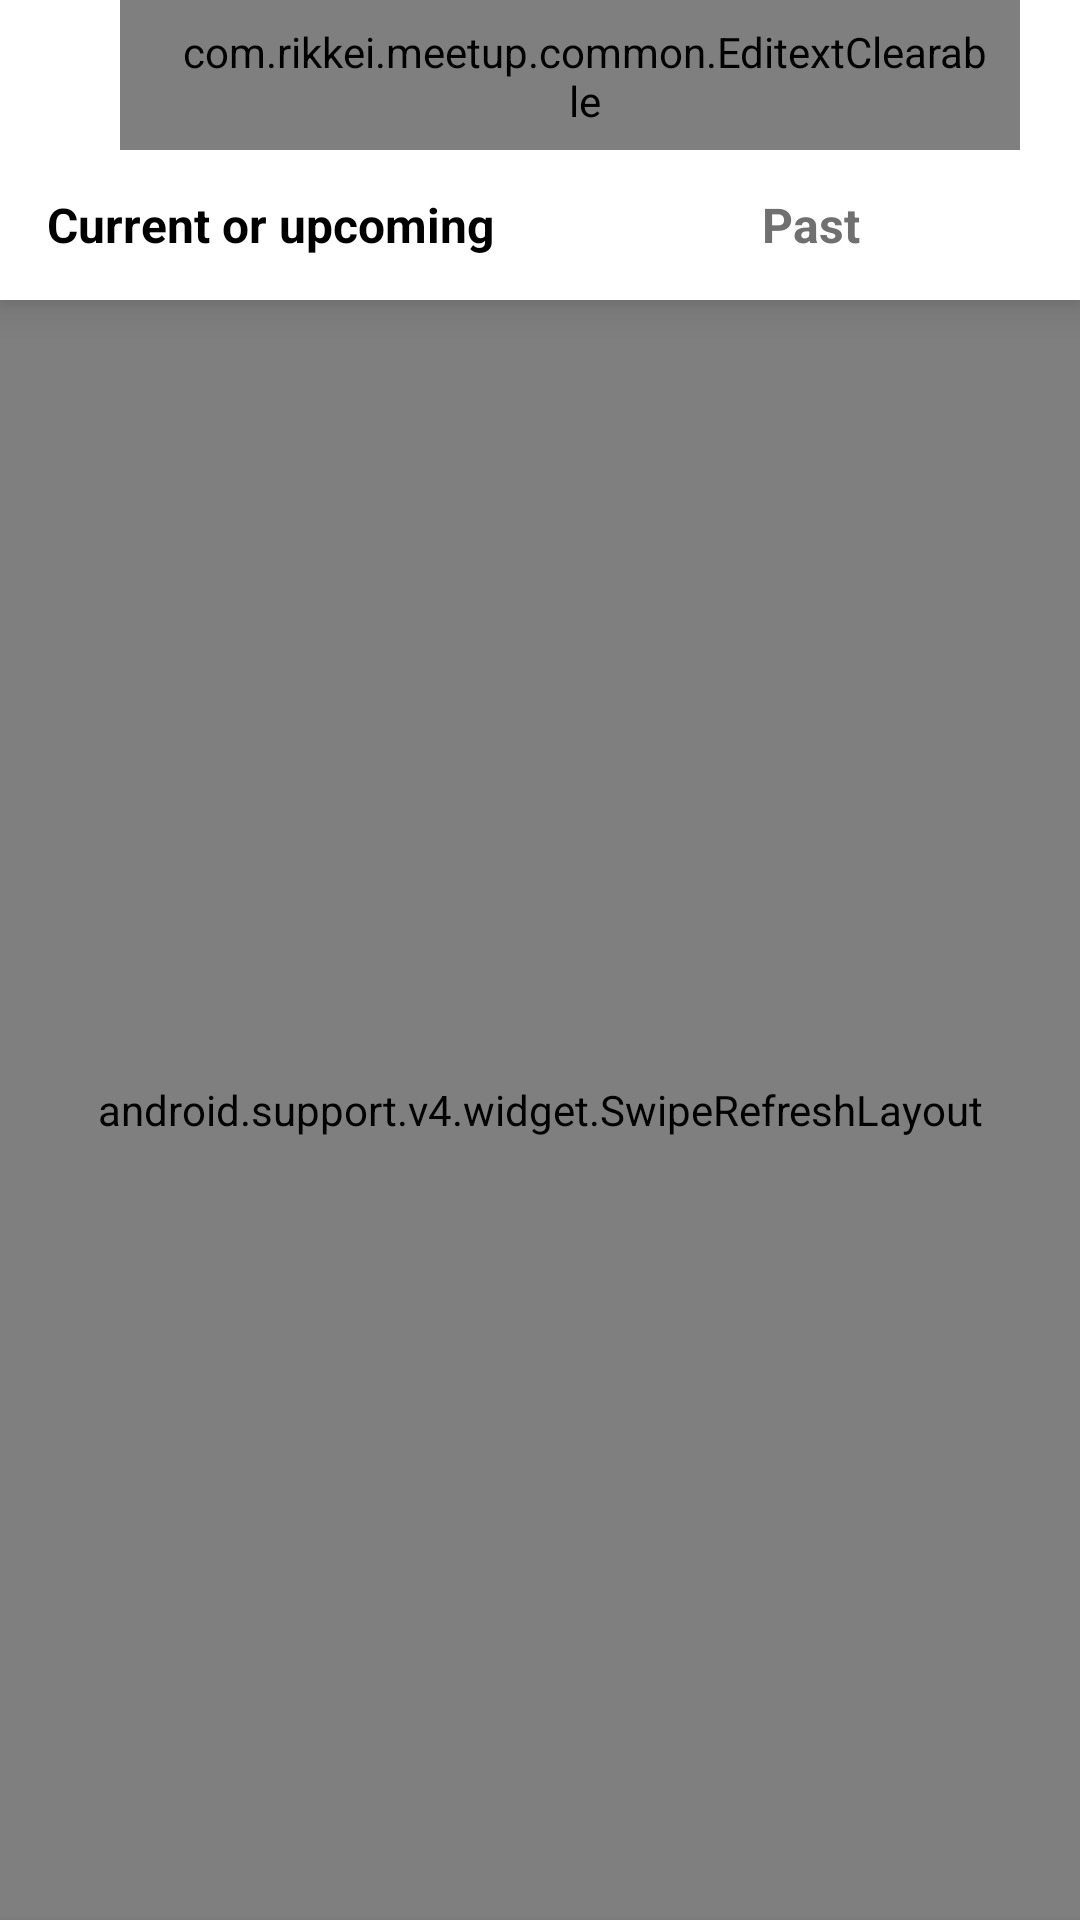

Write the Android layout XML for this screen, with the resource values it uses.
<!-- AndroidManifest.xml: application theme AppTheme -->
<!-- res/layout/activity_search.xml -->
<?xml version="1.0" encoding="utf-8"?>
<android.support.constraint.ConstraintLayout
    xmlns:android="http://schemas.android.com/apk/res/android"
    android:layout_width="match_parent"
    android:layout_height="match_parent"
    xmlns:app="http://schemas.android.com/apk/res-auto">

    <View
        android:id="@+id/view"
        android:layout_width="0dp"
        android:layout_height="@dimen/dp_50"
        app:layout_constraintTop_toTopOf="parent"
        app:layout_constraintLeft_toLeftOf="parent"
        app:layout_constraintRight_toRightOf="parent"
        android:background="@android:color/white"
        android:elevation="@dimen/dp_8"/>

    <ImageView
        android:id="@+id/image_back"
        android:layout_width="wrap_content"
        android:layout_height="wrap_content"
        android:src="@drawable/ic_arrow_back_black_24dp"
        app:layout_constraintTop_toTopOf="@+id/view"
        app:layout_constraintBottom_toBottomOf="@+id/view"
        app:layout_constraintLeft_toLeftOf="parent"
        android:layout_margin="@dimen/dp_20"
        android:elevation="@dimen/dp_8"
        android:background="?attr/selectableItemBackgroundBorderless"/>

    <com.rikkei.meetup.common.EditextClearable
        android:id="@+id/edit_search"
        android:layout_width="0dp"
        android:layout_height="wrap_content"
        android:hint="@string/input_keyword"
        android:background="@drawable/background_edit_search"
        app:layout_constraintLeft_toRightOf="@+id/image_back"
        app:layout_constraintTop_toTopOf="@+id/view"
        app:layout_constraintBottom_toBottomOf="@+id/view"
        app:layout_constraintRight_toRightOf="parent"
        android:layout_margin="@dimen/dp_20"
        android:paddingTop="@dimen/dp_8"
        android:paddingBottom="@dimen/dp_8"
        android:paddingLeft="@dimen/dp_20"
        android:paddingRight="@dimen/dp_10"
        android:textSize="@dimen/sp_18"
        android:textColor="@color/color_tundora"
        android:inputType="text"
        android:imeOptions="actionSearch"
        android:maxLines="1"
        android:elevation="@dimen/dp_8"/>

    <RadioGroup
        android:id="@+id/radio_group_filter"
        android:layout_width="0dp"
        android:layout_height="@dimen/dp_50"
        app:layout_constraintTop_toBottomOf="@+id/view"
        app:layout_constraintLeft_toLeftOf="parent"
        app:layout_constraintRight_toRightOf="parent"
        android:orientation="horizontal"
        android:checkedButton="@id/radio_button_upcoming"
        android:elevation="@dimen/dp_8"
        android:background="@android:color/white">

        <RadioButton
            android:id="@+id/radio_button_upcoming"
            android:layout_width="0dp"
            android:layout_height="match_parent"
            android:text="@string/current_upcoming"
            android:layout_weight="1"
            android:gravity="center"
            android:button="@null"
            android:textStyle="bold"
            android:textSize="@dimen/sp_16"
            android:textColor="@drawable/selector_checkbox"/>

        <RadioButton
            android:id="@+id/radio_button_past"
            android:layout_width="0dp"
            android:layout_height="match_parent"
            android:text="@string/past"
            android:layout_weight="1"
            android:gravity="center"
            android:button="@null"
            android:textStyle="bold"
            android:textSize="@dimen/sp_16"
            android:textColor="@drawable/selector_checkbox"/>

    </RadioGroup>

    <android.support.v4.widget.SwipeRefreshLayout
        android:id="@+id/swipe_refresh_event"
        android:layout_width="0dp"
        android:layout_height="0dp"
        app:layout_constraintTop_toBottomOf="@+id/radio_group_filter"
        app:layout_constraintBottom_toBottomOf="parent"
        app:layout_constraintLeft_toLeftOf="parent"
        app:layout_constraintRight_toRightOf="parent">

        <FrameLayout
            android:layout_width="match_parent"
            android:layout_height="match_parent">

            <android.support.v7.widget.RecyclerView
                android:id="@+id/recycler_event_upcoming"
                android:layout_width="match_parent"
                android:layout_height="match_parent"
                android:background="@color/color_gallery"/>

            <android.support.v7.widget.RecyclerView
                android:id="@+id/recycler_event_past"
                android:layout_width="match_parent"
                android:layout_height="match_parent"
                android:background="@color/color_gallery"
                android:visibility="gone"/>

            <TextView
                android:id="@+id/text_lable_msg_result"
                android:layout_width="wrap_content"
                android:layout_height="wrap_content"
                android:text="@string/no_matching_result"
                android:layout_gravity="center"
                android:visibility="gone"/>

            <ProgressBar
                android:id="@+id/progress"
                android:layout_width="wrap_content"
                android:layout_height="wrap_content"
                android:layout_gravity="center"
                android:visibility="gone"/>

            <TextView
                android:id="@+id/text_alert_connection_error"
                android:layout_width="match_parent"
                android:layout_height="match_parent"
                android:gravity="center"
                android:text="@string/conection_error"
                android:textColor="@color/color_mine_shaft"
                android:background="@android:color/white"
                android:visibility="gone"/>

        </FrameLayout>
    </android.support.v4.widget.SwipeRefreshLayout>

    <TextView
        android:id="@+id/text_alert_network"
        android:layout_width="0dp"
        android:layout_height="@dimen/dp_20"
        app:layout_constraintLeft_toLeftOf="parent"
        app:layout_constraintRight_toRightOf="parent"
        app:layout_constraintTop_toBottomOf="parent"
        android:background="@android:color/holo_red_dark"
        android:text="@string/not_connect"
        android:textColor="@android:color/white"
        android:gravity="center"
        android:elevation="4dp"/>

</android.support.constraint.ConstraintLayout>
<!-- resources referenced by this layout -->
<resources>
  <color name="color_gallery">#F5F7F5F5</color>
  <color name="color_mine_shaft">#1F1F1F</color>
  <color name="color_tundora">#707070</color>
  <dimen name="dp_10">10dp</dimen>
  <dimen name="dp_20">20dp</dimen>
  <dimen name="dp_50">50dp</dimen>
  <dimen name="dp_8">8dp</dimen>
  <dimen name="sp_16">16sp</dimen>
  <dimen name="sp_18">18sp</dimen>
  <!-- drawable background_edit_search (drawable) -->
  <?xml version="1.0" encoding="utf-8"?>
  <shape xmlns:android="http://schemas.android.com/apk/res/android"
      android:shape="rectangle">
      <corners android:radius="@dimen/dp_20"/>
      <solid android:color="@android:color/white"/>
  </shape>
  <!-- drawable selector_checkbox (drawable) -->
  <?xml version="1.0" encoding="utf-8"?>
  <selector xmlns:android="http://schemas.android.com/apk/res/android">
      <item android:state_checked="true" android:color="@android:color/black"/>
      <item android:color="@color/color_tundora"/>
  </selector>
  <string name="conection_error">Connection error. Swipe down to try again!</string>
  <string name="current_upcoming">Current or upcoming</string>
  <string name="input_keyword">Input keyword</string>
  <string name="no_matching_result">No matching result!</string>
  <string name="not_connect">Not connected!</string>
  <string name="past">Past</string>
  <style name="AppTheme" parent="Theme.AppCompat.Light.NoActionBar">
          
          <item name="colorPrimary">@color/colorPrimary</item>
          <item name="colorPrimaryDark">@color/colorPrimaryDark</item>
          <item name="colorAccent">@color/colorAccent</item>
          <item name="android:windowContentTransitions">true</item>
      </style>
  <color name="colorPrimary">#FF4747</color>
  <color name="colorPrimaryDark">#000000</color>
  <color name="colorAccent">#FF4747</color>
</resources>
